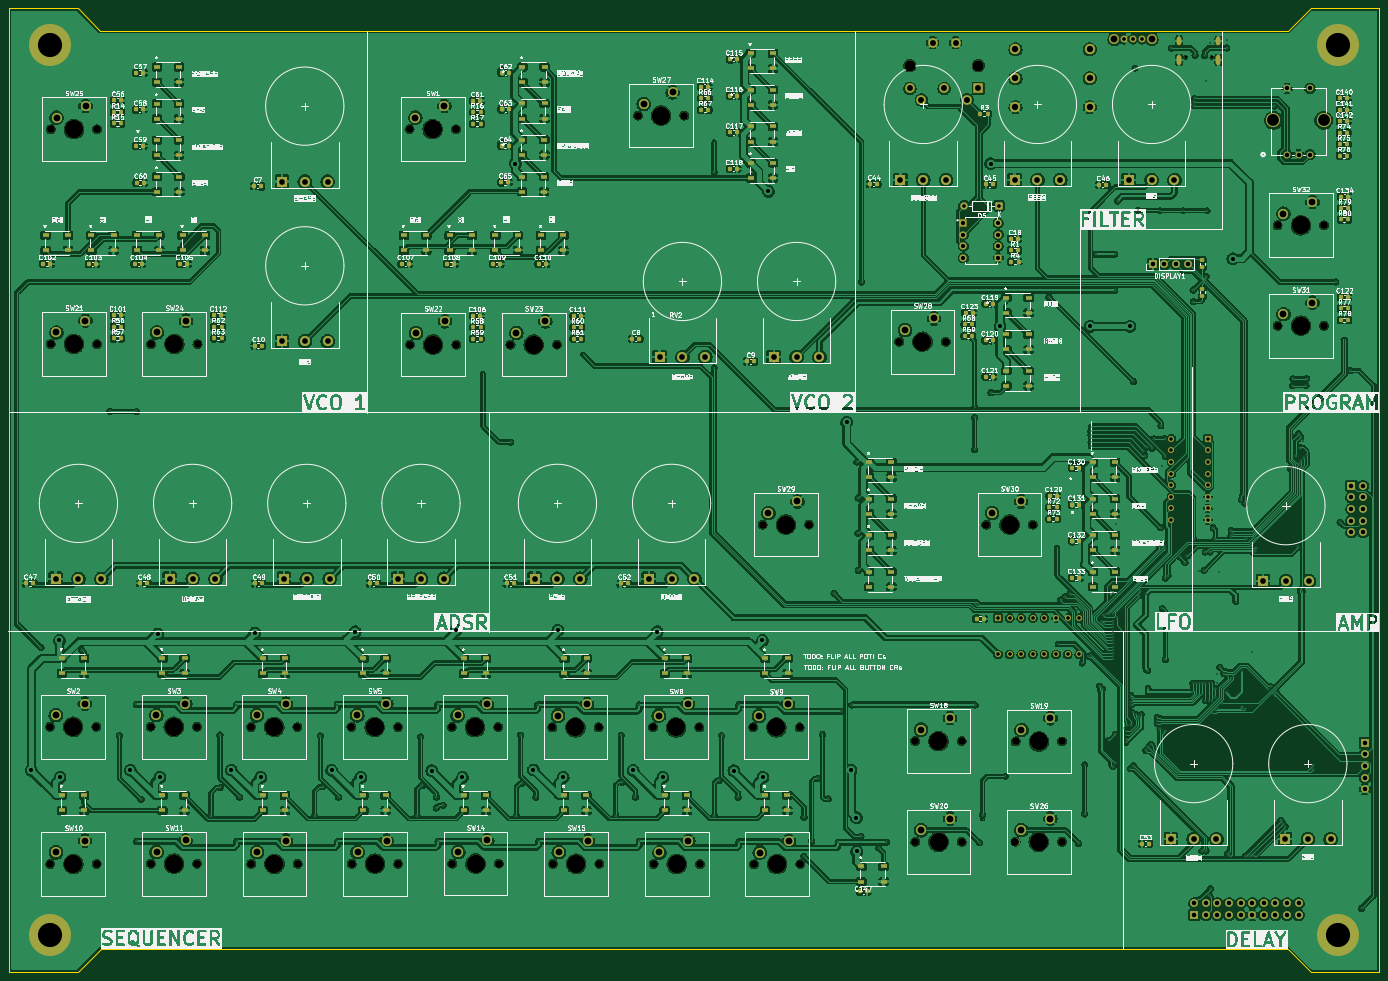
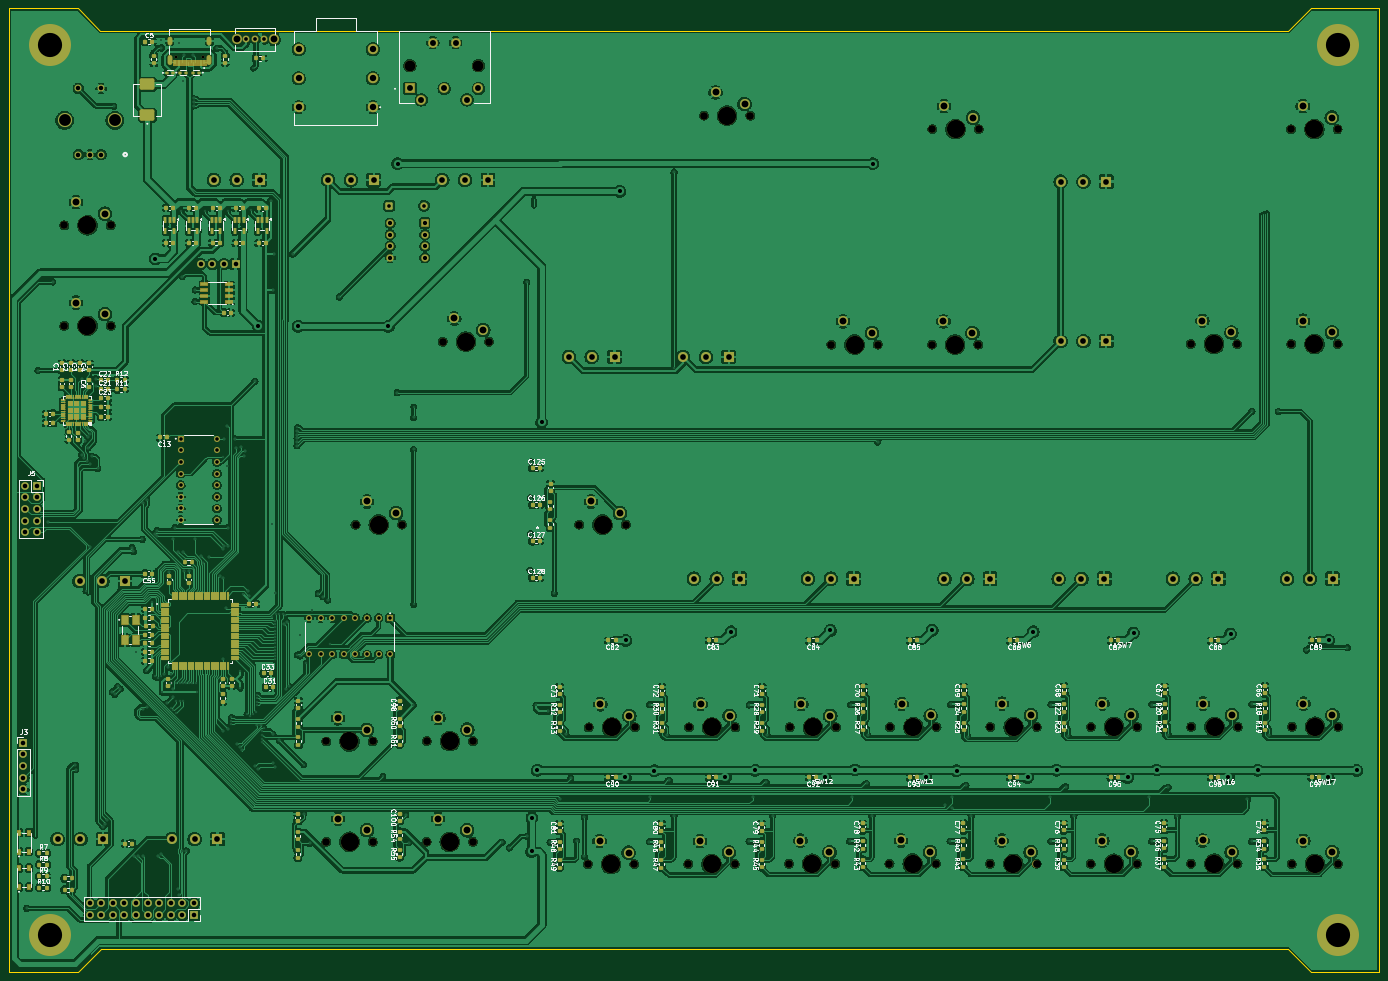
Circuit board: 11 layer files. Board 300.0 x 211.0 mm.
- bottom_copper: Synthesizer-B_Cu.gbr (1135568 bytes)
- bottom_mask: Synthesizer-B_Mask.gbr (45525 bytes)
- paste: Synthesizer-B_Paste.gbr (30856 bytes)
- bottom_silk: Synthesizer-B_Silkscreen.gbr (230812 bytes)
- outline: Synthesizer-Edge_Cuts.gbr (1300 bytes)
- top_copper: Synthesizer-F_Cu.gbr (1385172 bytes)
- top_mask: Synthesizer-F_Mask.gbr (25078 bytes)
- paste: Synthesizer-F_Paste.gbr (13603 bytes)
- top_silk: Synthesizer-F_Silkscreen.gbr (829727 bytes)
- drill: Synthesizer-NPTH.drl (2173 bytes)
- drill: Synthesizer-PTH.drl (10046 bytes)

=== bottom_copper: Synthesizer-B_Cu.gbr (1135568 bytes, source omitted) ===
=== bottom_mask: Synthesizer-B_Mask.gbr (45525 bytes, source omitted) ===
=== paste: Synthesizer-B_Paste.gbr (30856 bytes, source omitted) ===
=== bottom_silk: Synthesizer-B_Silkscreen.gbr (230812 bytes, source omitted) ===
=== outline: Synthesizer-Edge_Cuts.gbr ===
%TF.GenerationSoftware,KiCad,Pcbnew,10.0.8-1.fc44*%
%TF.CreationDate,2026-11-24T18:54:32+01:00*%
%TF.ProjectId,Synthesizer,53796e74-6865-4736-997a-65722e6b6963,rev?*%
%TF.SameCoordinates,Original*%
%TF.FileFunction,Profile,NP*%
%FSLAX46Y46*%
G04 Gerber Fmt 4.6, Leading zero omitted, Abs format (unit mm)*
G04 Created by KiCad (PCBNEW 10.0.8-1.fc44) date 2026-11-24 18:54:32*
%MOMM*%
%LPD*%
G01*
G04 APERTURE LIST*
%TA.AperFunction,Profile*%
%ADD10C,0.050000*%
%TD*%
G04 APERTURE END LIST*
D10*
X57473200Y-34699998D02*
X72473200Y-34699998D01*
X57473200Y-39699998D02*
X57473200Y-34699998D01*
X57473200Y-39699998D02*
X57473200Y-240699998D01*
X57473200Y-240699998D02*
X57473200Y-245699998D01*
X57473200Y-245699998D02*
X72473200Y-245699998D01*
X72473200Y-245699998D02*
X77483200Y-240699998D01*
X77463200Y-39689998D02*
X72473200Y-34699998D01*
X77483200Y-240699998D02*
X337433200Y-240699998D01*
X337483388Y-39699810D02*
X77463200Y-39689998D01*
X337483388Y-39699810D02*
X342473200Y-34699998D01*
X342473200Y-245699998D02*
X337433200Y-240699998D01*
X357473200Y-34699998D02*
X342473200Y-34699998D01*
X357473200Y-39699998D02*
X357473200Y-34699998D01*
X357473200Y-39699998D02*
X357473200Y-240699998D01*
X357473200Y-240699998D02*
X357473200Y-245699998D01*
X357473200Y-245699998D02*
X342473200Y-245699998D01*
M02*

=== top_copper: Synthesizer-F_Cu.gbr (1385172 bytes, source omitted) ===
=== top_mask: Synthesizer-F_Mask.gbr (25078 bytes, source omitted) ===
=== paste: Synthesizer-F_Paste.gbr (13603 bytes, source omitted) ===
=== top_silk: Synthesizer-F_Silkscreen.gbr (829727 bytes, source omitted) ===
=== drill: Synthesizer-NPTH.drl ===
M48
; DRILL file KiCad 10.0.8-1.fc44 date 2026-11-24T18:54:40
; FORMAT={-:-/ absolute / metric / decimal}
; #@! TF.CreationDate,2026-11-24T18:54:40+01:00
; #@! TF.GenerationSoftware,Kicad,Pcbnew,10.0.8-1.fc44
; #@! TF.FileFunction,NonPlated,1,2,NPTH
FMAT,2
METRIC
; #@! TA.AperFunction,NonPlated,NPTH,ComponentDrill
T1C0.600
; #@! TA.AperFunction,NonPlated,NPTH,ComponentDrill
T2C1.700
; #@! TA.AperFunction,NonPlated,NPTH,ComponentDrill
T3C2.400
; #@! TA.AperFunction,NonPlated,NPTH,ComponentDrill
T4C4.000
%
G90
G05
T1
X315.06Y-45.48
X320.84Y-45.48
T2
X66.423Y-192.03
X66.463Y-222.05
X66.563Y-108.2
X66.583Y-61.19
X76.583Y-192.03
X76.623Y-222.05
X76.723Y-108.2
X76.743Y-61.19
X88.443Y-192.03
X88.493Y-222.0
X88.563Y-108.2
X98.603Y-192.03
X98.653Y-222.0
X98.723Y-108.2
X110.443Y-192.05
X110.483Y-222.03
X120.603Y-192.05
X120.643Y-222.03
X132.433Y-192.05
X132.503Y-222.02
X142.593Y-192.05
X142.663Y-222.02
X145.143Y-61.18
X145.253Y-108.33
X154.403Y-192.1
X154.533Y-221.99
X155.303Y-61.18
X155.413Y-108.33
X164.563Y-192.1
X164.693Y-221.99
X167.253Y-108.33
X176.393Y-192.15
X176.563Y-222.03
X177.413Y-108.33
X186.553Y-192.15
X186.723Y-222.03
X195.153Y-58.19
X198.443Y-192.15
X198.583Y-222.09
X205.313Y-58.19
X208.603Y-192.15
X208.743Y-222.09
X220.393Y-192.17
X220.563Y-222.12
X222.453Y-147.76
X230.553Y-192.17
X230.723Y-222.12
X232.613Y-147.76
X252.38Y-107.7
X255.873Y-195.18
X255.903Y-217.22
X262.54Y-107.7
X266.033Y-195.18
X266.063Y-217.22
X271.453Y-147.76
X277.833Y-217.21
X277.863Y-195.24
X281.613Y-147.76
X287.993Y-217.21
X288.023Y-195.24
X335.223Y-82.22
X335.223Y-104.22
X345.383Y-82.22
X345.383Y-104.22
T3
X254.7Y-47.24
X269.7Y-47.24
T4
X71.503Y-192.03
X71.543Y-222.05
X71.643Y-108.2
X71.663Y-61.19
X93.523Y-192.03
X93.573Y-222.0
X93.643Y-108.2
X115.523Y-192.05
X115.563Y-222.03
X137.513Y-192.05
X137.583Y-222.02
X150.223Y-61.18
X150.333Y-108.33
X159.483Y-192.1
X159.613Y-221.99
X172.333Y-108.33
X181.473Y-192.15
X181.643Y-222.03
X200.233Y-58.19
X203.523Y-192.15
X203.663Y-222.09
X225.473Y-192.17
X225.643Y-222.12
X227.533Y-147.76
X257.46Y-107.7
X260.953Y-195.18
X260.983Y-217.22
X276.533Y-147.76
X282.913Y-217.21
X282.943Y-195.24
X340.303Y-82.22
X340.303Y-104.22
M30

=== drill: Synthesizer-PTH.drl (10046 bytes, source omitted) ===
